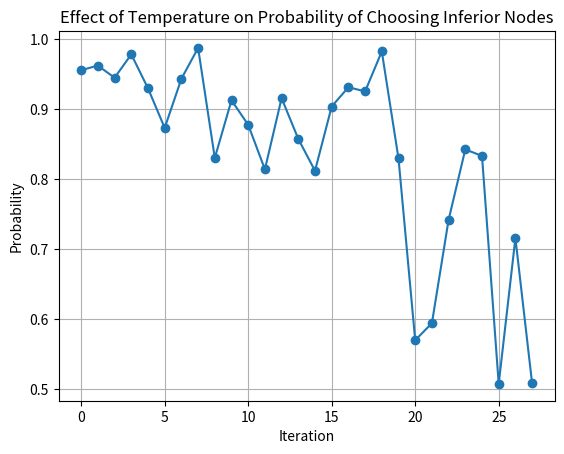

This figure's Python source:
import math
import random
import matplotlib.pyplot as plt

def simulated_annealing(initial_temperature, cooling_rate, iterations):
    # Initialize variables
    current_value = random.uniform(0, 100)  # Starting node value
    temperature = initial_temperature
    inferior_node_probabilities = []  # Track probabilities of choosing inferior nodes

    print(f"Initial Value: {current_value:.2f}")
    for i in range(iterations):
        # Generate a new potential value (neighbor node)
        new_value = random.uniform(0, 100)
        
        # Calculate the change in value
        delta = new_value - current_value
        
        if delta < 0:  # Inferior node
            # Calculate the probability of accepting the inferior node
            probability = math.exp(delta / temperature)
            inferior_node_probabilities.append(probability)
            
            # Accept or reject the new node based on probability
            if random.random() < probability:
                current_value = new_value  # Move to the new node
        else:
            # Superior node: Always accept
            current_value = new_value
        
        # Update the temperature
        temperature *= cooling_rate

        # Print progress
        print(f"Iteration {i+1}: Value={current_value:.2f}, Temperature={temperature:.2f}")

    # Return the tracked probabilities for plotting
    return inferior_node_probabilities

# Parameters
initial_temperature = 1000  # Starting temperature
cooling_rate = 0.95         # Cooling rate per iteration
iterations = 50             # Number of iterations

# Run the simulation
probabilities = simulated_annealing(initial_temperature, cooling_rate, iterations)

# Plot the probabilities of accepting inferior nodes
plt.plot(probabilities, marker='o')
plt.title("Effect of Temperature on Probability of Choosing Inferior Nodes")
plt.xlabel("Iteration")
plt.ylabel("Probability")
plt.grid()
plt.show()
